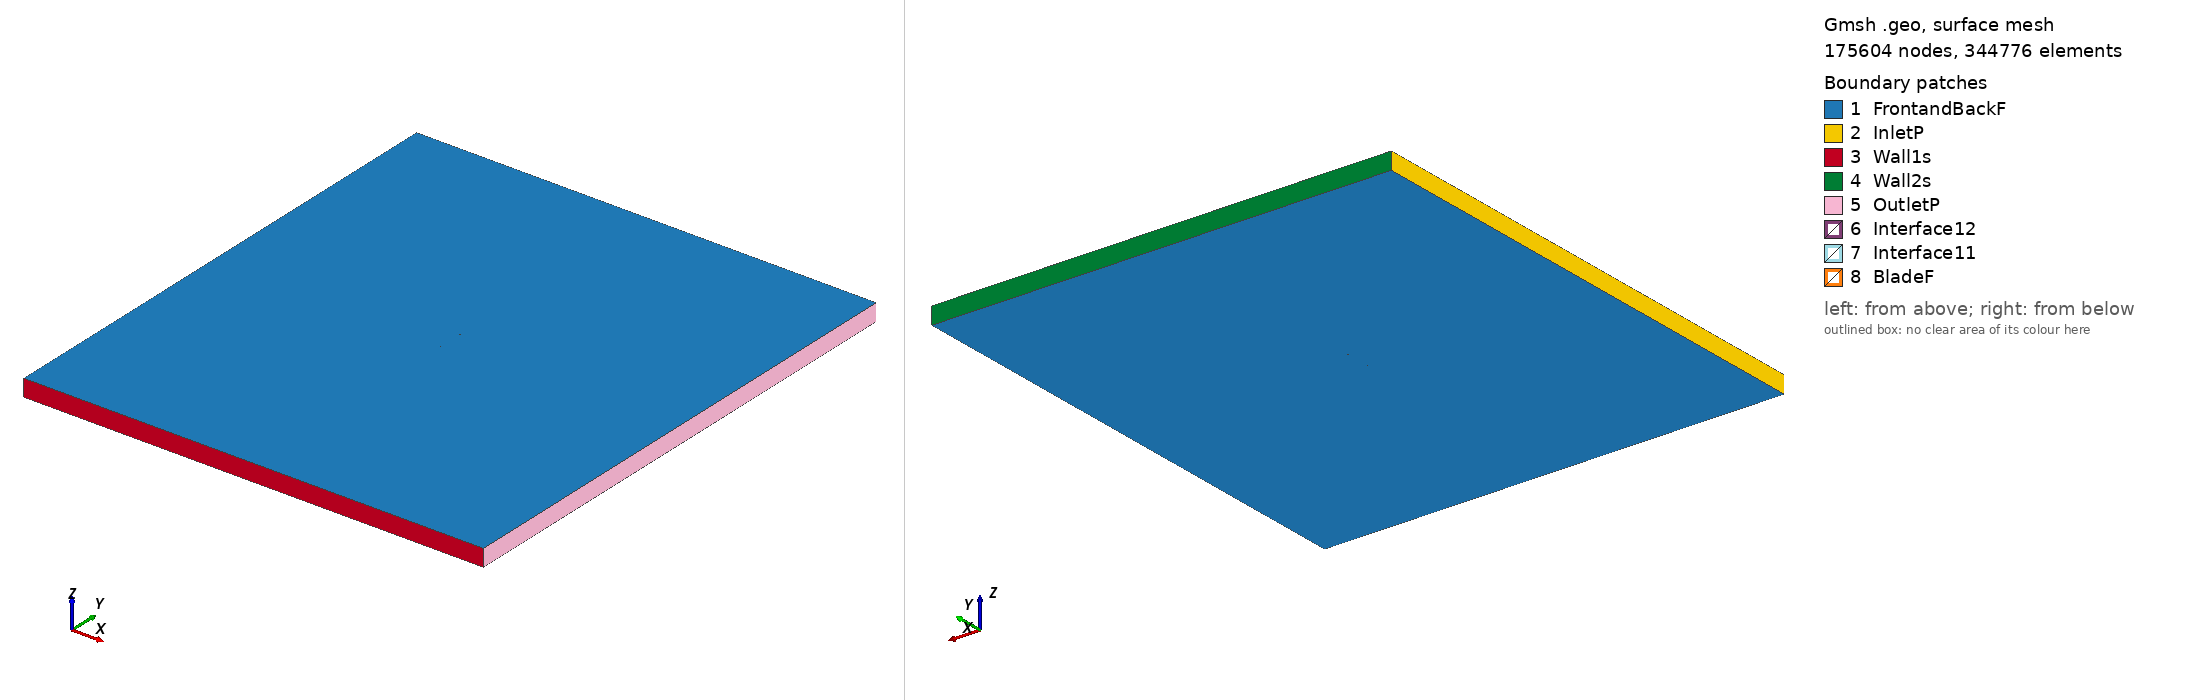

Gmsh geometry script, surface-meshed: 175604 nodes, 344776 surface elements. Boundary patches (legend numbers): 1 FrontandBackF, 2 InletP, 3 Wall1s, 4 Wall2s, 5 OutletP, 6 Interface12, 7 Interface11, 8 BladeF. Left view from above one corner, right view from below the opposite corner. Legend entries are the model's physical surfaces. The drawing asked Gmsh for element sizes between 1% and 20% of the model's largest extent; the script's own settings can give other sizes.

=== naca001034_tsr_0.95265_aoa_6.3887.geo (drawn) ===
SetFactory("OpenCASCADE");

Point(1) = {0.074620, 0.730913, 0, 1.0};
Point(2) = {0.070999, 0.731872, 0, 1.0};
Point(3) = {0.063467, 0.733800, 0, 1.0};
Point(4) = {0.048370, 0.737367, 0, 1.0};
Point(5) = {0.033232, 0.740559, 0, 1.0};
Point(6) = {0.018048, 0.743344, 0, 1.0};
Point(7) = {0.002817, 0.745704, 0, 1.0};
Point(8) = {-0.012462, 0.747638, 0, 1.0};
Point(9) = {-0.027795, 0.749096, 0, 1.0};
Point(10) = {-0.043199, 0.749908, 0, 1.0};
Point(11) = {-0.050937, 0.750000, 0, 1.0};
Point(12) = {-0.058709, 0.749785, 0, 1.0};
Point(13) = {-0.062609, 0.749551, 0, 1.0};
Point(14) = {-0.066526, 0.749164, 0, 1.0};
Point(15) = {-0.070468, 0.748555, 0, 1.0};
Point(16) = {-0.072460, 0.748071, 0, 1.0};
Point(17) = {-0.074534, 0.746841, 0, 1.0};
Point(18) = {-0.072783, 0.745182, 0, 1.0};
Point(19) = {-0.070948, 0.744270, 0, 1.0};
Point(20) = {-0.067238, 0.742804, 0, 1.0};
Point(21) = {-0.063504, 0.741560, 0, 1.0};
Point(22) = {-0.059752, 0.740469, 0, 1.0};
Point(23) = {-0.052220, 0.738541, 0, 1.0};
Point(24) = {-0.044654, 0.736919, 0, 1.0};
Point(25) = {-0.029451, 0.734304, 0, 1.0};
Point(26) = {-0.014176, 0.732335, 0, 1.0};
Point(27) = {0.001153, 0.730841, 0, 1.0};
Point(28) = {0.016529, 0.729775, 0, 1.0};
Point(29) = {0.031953, 0.729133, 0, 1.0};
Point(30) = {0.047422, 0.728898, 0, 1.0};
Point(31) = {0.062933, 0.729037, 0, 1.0};
Point(32) = {0.070705, 0.729252, 0, 1.0};
Point(33) = {0.074449, 0.729387, 0, 1.0};
Point(34) = {-0.074620, -0.730913, 0, 1.0};
Point(35) = {-0.070999, -0.731872, 0, 1.0};
Point(36) = {-0.063467, -0.733800, 0, 1.0};
Point(37) = {-0.048370, -0.737367, 0, 1.0};
Point(38) = {-0.033232, -0.740559, 0, 1.0};
Point(39) = {-0.018048, -0.743344, 0, 1.0};
Point(40) = {-0.002817, -0.745704, 0, 1.0};
Point(41) = {0.012462, -0.747638, 0, 1.0};
Point(42) = {0.027795, -0.749096, 0, 1.0};
Point(43) = {0.043199, -0.749908, 0, 1.0};
Point(44) = {0.050937, -0.750000, 0, 1.0};
Point(45) = {0.058709, -0.749785, 0, 1.0};
Point(46) = {0.062609, -0.749551, 0, 1.0};
Point(47) = {0.066526, -0.749164, 0, 1.0};
Point(48) = {0.070468, -0.748555, 0, 1.0};
Point(49) = {0.072460, -0.748071, 0, 1.0};
Point(50) = {0.074534, -0.746841, 0, 1.0};
Point(51) = {0.072783, -0.745182, 0, 1.0};
Point(52) = {0.070948, -0.744270, 0, 1.0};
Point(53) = {0.067238, -0.742804, 0, 1.0};
Point(54) = {0.063504, -0.741560, 0, 1.0};
Point(55) = {0.059752, -0.740469, 0, 1.0};
Point(56) = {0.052220, -0.738541, 0, 1.0};
Point(57) = {0.044654, -0.736919, 0, 1.0};
Point(58) = {0.029451, -0.734304, 0, 1.0};
Point(59) = {0.014176, -0.732335, 0, 1.0};
Point(60) = {-0.001153, -0.730841, 0, 1.0};
Point(61) = {-0.016529, -0.729775, 0, 1.0};
Point(62) = {-0.031953, -0.729133, 0, 1.0};
Point(63) = {-0.047422, -0.728898, 0, 1.0};
Point(64) = {-0.062933, -0.729037, 0, 1.0};
Point(65) = {-0.070705, -0.729252, 0, 1.0};
Point(66) = {-0.074449, -0.729387, 0, 1.0};

// Lines: first blade (splines 1-4)
Spline(1) = {1:33};
Spline(2) = {33,1};

// Lines: second blade (splines 5-8)
Spline(3) = {34:66};
Spline(4) = {66,34};

// Outer domain (points 20001-4 and lines)
Point(67) = {-13.50000000, -15.00000000, 0, 1.0};
Point(68) = {-13.50000000, 15.00000000, 0, 1.0};
Point(69) = {13.50000000, 15.00000000, 0, 1.0};
Point(70) = {13.50000000, -15.00000000, 0, 1.0};
Line(11) = {67, 68};
Line(12) = {68, 69};
Line(13) = {69, 70};
Line(14) = {67, 70};

// Interface (between moving and stationary domain) (circles)
Circle(9) = {0, 0, 0, 0.80000000, 0, 2*Pi};
Circle(10) = {0, 0, 0, 0.80000000, 0, 2*Pi};

// Loops collect Lines/Splines/etc (blade1, blade2, domain, first circle)
Line Loop(1) = {1:2};
Line Loop(2) = {3:4};
Line Loop(3) = {11,12,13,-14};
Line Loop(4) = {9};

// BooleanDifference cuts out the circle/interface from the domain
Plane Surface(1) = {3};
Plane Surface(2) = {4};
BooleanDifference{ Surface{1}; Delete;}{ Surface{2}; Delete;}

// This one cuts out the blades from the inner circle/interface
Line Loop(6) = {10};
Plane Surface(5) = {6};
Plane Surface(6) = {1};
Plane Surface(7) = {2};
BooleanDifference{ Surface{5}; Delete;}{ Surface{6,7}; Delete;}

// extrude to 3rd dimension
Extrude {0, 0, 1} {Surface{1}; Surface{5}; Layers{1}; Recombine;}

// Physical Surfaces are the named boundaries (patches)
Physical Surface("Interface11") = {12};
Physical Surface("Interface12") = {10};

// sides of domain
Physical Surface("InletP") = {6};
Physical Surface("OutletP") = {9};

// top and bottom of domain
Physical Surface("Wall1s") = {7};
Physical Surface("Wall2s") = {8};

// Check FrontandBackF by ensuring there is nothing in the 3rd dimension
Physical Surface("FrontandBackF") = {1,11,5,17};
Physical Surface("BladeF") = {13:16};
Physical Volume("Turbine") = {2};
Physical Volume("Farfield") = {1};

// settings for airfoil boundary layer
Field[1] = BoundaryLayer;
Field[1].EdgesList = {1:4};
Field[1].hwall_n = 1e-3;
Field[1].thickness = 1.5e-2;
Field[1].ratio = 1.05;
Field[1].Quads = 1;
BoundaryLayer Field = 1;

// control points for mesh (blade and interface)
// floor((arc length / 1.5mm)/ 2) -> Transfinite Line
Transfinite Line {1,3} = 100 Using Progression 1;
Transfinite Line {2,4} = 2 Using Progression 1;
Transfinite Line {9, 15} = 800 Using Progression 1;

// For more information on gmsh syntax, visit http://gmsh.info/doc/texinfo/gmsh.html
